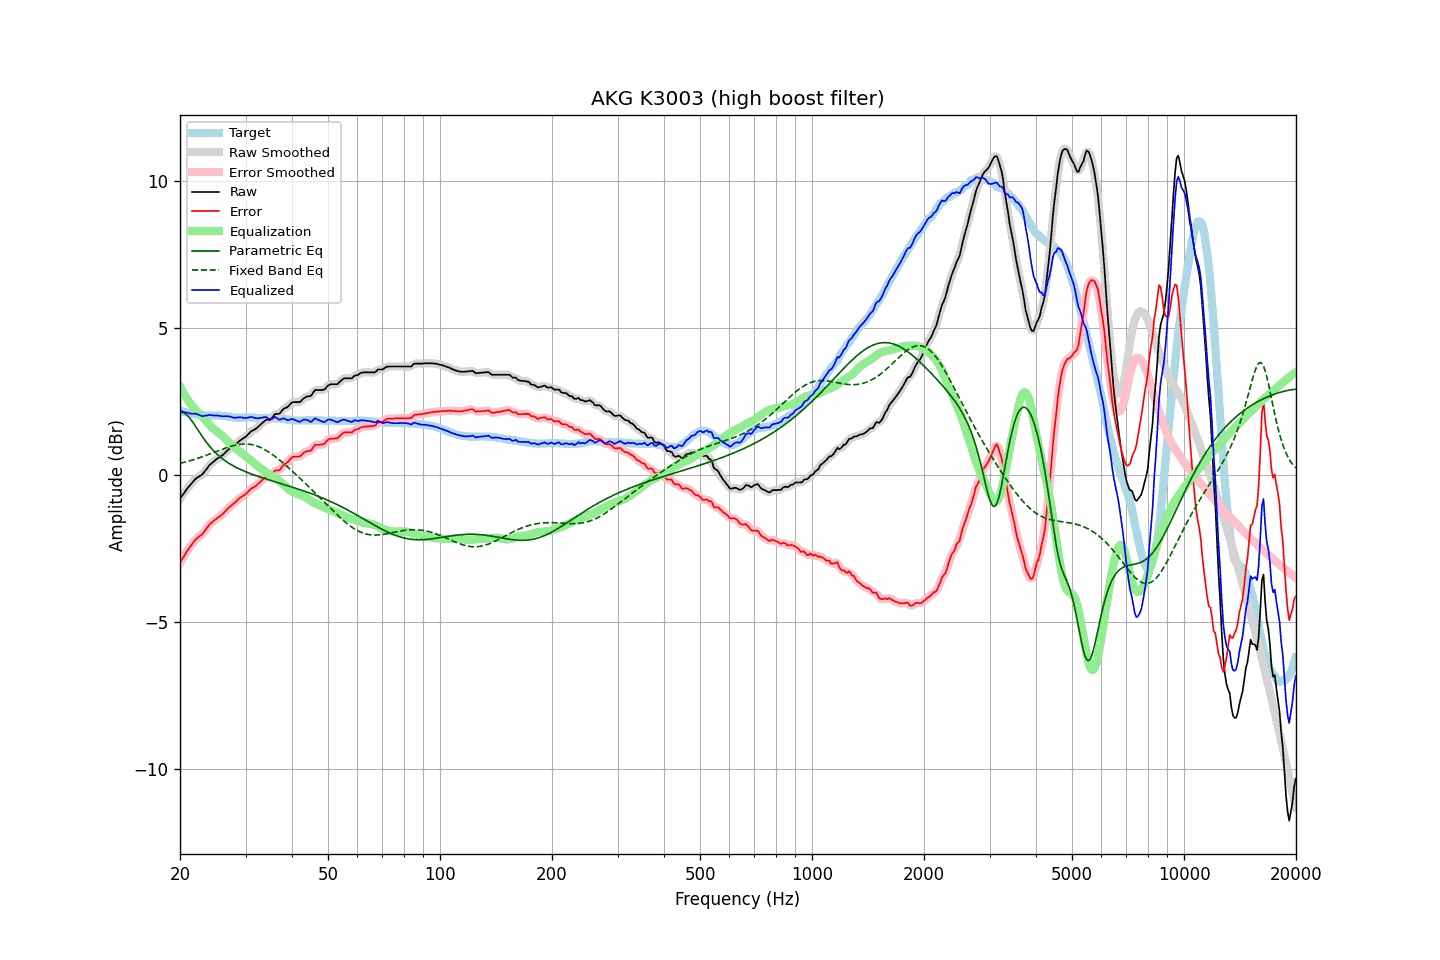

Values plotted in this chart, from the file beside it:
frequency, raw, error, smoothed, error_smoothed, equalization, parametric_eq, fixed_band_eq, equalized_raw, equalized_smoothed, target
20.00, -0.80, -2.98, -0.80, -2.99, 3.00, 2.12, 0.39, 2.19, 2.19, 2.18
20.20, -0.72, -2.89, -0.73, -2.89, 2.89, 2.13, 0.41, 2.17, 2.17, 2.17
20.40, -0.65, -2.80, -0.65, -2.80, 2.80, 2.12, 0.42, 2.14, 2.15, 2.15
20.61, -0.58, -2.72, -0.58, -2.71, 2.71, 2.09, 0.44, 2.13, 2.13, 2.14
20.81, -0.50, -2.62, -0.50, -2.62, 2.62, 2.05, 0.45, 2.12, 2.12, 2.12
21.02, -0.42, -2.53, -0.43, -2.54, 2.54, 2.00, 0.47, 2.11, 2.11, 2.11
21.23, -0.36, -2.46, -0.36, -2.46, 2.46, 1.94, 0.48, 2.09, 2.09, 2.10
21.44, -0.30, -2.39, -0.30, -2.39, 2.38, 1.87, 0.50, 2.08, 2.09, 2.09
21.66, -0.24, -2.31, -0.23, -2.31, 2.32, 1.79, 0.51, 2.08, 2.08, 2.07
21.87, -0.17, -2.24, -0.17, -2.24, 2.25, 1.71, 0.53, 2.08, 2.08, 2.07
22.09, -0.11, -2.17, -0.12, -2.18, 2.20, 1.63, 0.55, 2.08, 2.07, 2.06
22.31, -0.08, -2.13, -0.08, -2.13, 2.14, 1.54, 0.57, 2.06, 2.06, 2.05
22.54, -0.05, -2.09, -0.05, -2.09, 2.08, 1.46, 0.58, 2.04, 2.04, 2.04
22.76, -0.01, -2.04, -0.01, -2.05, 2.03, 1.38, 0.60, 2.01, 2.01, 2.03
22.99, 0.03, -2.00, 0.03, -1.99, 1.97, 1.29, 0.62, 2.00, 2.00, 2.03
23.22, 0.10, -1.93, 0.09, -1.93, 1.91, 1.22, 0.64, 2.01, 2.00, 2.02
23.45, 0.17, -1.85, 0.16, -1.86, 1.85, 1.14, 0.66, 2.02, 2.02, 2.02
23.69, 0.23, -1.79, 0.24, -1.78, 1.79, 1.07, 0.68, 2.02, 2.03, 2.02
23.92, 0.32, -1.70, 0.31, -1.71, 1.73, 1.00, 0.70, 2.04, 2.04, 2.02
24.16, 0.37, -1.65, 0.37, -1.65, 1.67, 0.94, 0.72, 2.03, 2.03, 2.02
24.40, 0.42, -1.60, 0.42, -1.60, 1.61, 0.88, 0.74, 2.03, 2.03, 2.02
24.65, 0.46, -1.57, 0.46, -1.56, 1.56, 0.82, 0.76, 2.02, 2.02, 2.02
24.89, 0.51, -1.51, 0.50, -1.52, 1.52, 0.76, 0.79, 2.02, 2.02, 2.02
25.14, 0.55, -1.47, 0.54, -1.47, 1.47, 0.71, 0.81, 2.02, 2.02, 2.02
25.39, 0.59, -1.43, 0.58, -1.43, 1.43, 0.66, 0.83, 2.02, 2.02, 2.02
25.65, 0.62, -1.40, 0.62, -1.40, 1.39, 0.61, 0.85, 2.00, 2.00, 2.01
25.91, 0.65, -1.36, 0.66, -1.35, 1.34, 0.57, 0.87, 2.00, 2.00, 2.01
26.16, 0.70, -1.30, 0.70, -1.30, 1.29, 0.53, 0.89, 1.99, 1.99, 2.00
26.43, 0.75, -1.25, 0.75, -1.24, 1.24, 0.49, 0.91, 2.00, 2.00, 2.00
26.69, 0.81, -1.18, 0.80, -1.19, 1.19, 0.45, 0.93, 2.00, 2.00, 1.99
26.96, 0.85, -1.13, 0.85, -1.13, 1.14, 0.41, 0.95, 2.00, 2.00, 1.98
27.23, 0.89, -1.09, 0.90, -1.08, 1.09, 0.38, 0.96, 1.98, 1.98, 1.98
27.50, 0.94, -1.04, 0.93, -1.04, 1.04, 0.34, 0.98, 1.97, 1.97, 1.97
27.77, 0.97, -0.99, 0.97, -0.99, 0.99, 0.31, 1.00, 1.95, 1.95, 1.96
28.05, 1.01, -0.94, 1.01, -0.95, 0.94, 0.28, 1.01, 1.94, 1.95, 1.95
28.33, 1.06, -0.89, 1.05, -0.89, 0.89, 0.25, 1.02, 1.95, 1.95, 1.95
28.62, 1.10, -0.85, 1.10, -0.84, 0.85, 0.23, 1.03, 1.95, 1.95, 1.95
28.90, 1.16, -0.78, 1.15, -0.79, 0.80, 0.20, 1.04, 1.96, 1.96, 1.94
29.19, 1.20, -0.75, 1.20, -0.75, 0.76, 0.18, 1.05, 1.96, 1.96, 1.95
29.48, 1.24, -0.71, 1.23, -0.72, 0.71, 0.15, 1.05, 1.95, 1.95, 1.95
29.78, 1.27, -0.69, 1.27, -0.68, 0.67, 0.13, 1.05, 1.93, 1.94, 1.95
30.08, 1.30, -0.65, 1.31, -0.64, 0.63, 0.10, 1.05, 1.93, 1.94, 1.95
30.38, 1.36, -0.59, 1.36, -0.59, 0.58, 0.08, 1.05, 1.95, 1.95, 1.95
30.68, 1.42, -0.53, 1.42, -0.53, 0.54, 0.06, 1.05, 1.96, 1.96, 1.95
30.99, 1.47, -0.48, 1.47, -0.48, 0.50, 0.04, 1.04, 1.97, 1.97, 1.95
31.30, 1.50, -0.45, 1.50, -0.45, 0.46, 0.02, 1.03, 1.96, 1.96, 1.95
31.61, 1.54, -0.41, 1.54, -0.41, 0.41, 0.00, 1.01, 1.95, 1.95, 1.95
31.93, 1.56, -0.39, 1.57, -0.38, 0.37, -0.02, 1.00, 1.93, 1.93, 1.95
32.24, 1.61, -0.33, 1.61, -0.34, 0.32, -0.04, 0.98, 1.92, 1.93, 1.94
32.57, 1.65, -0.29, 1.65, -0.29, 0.27, -0.06, 0.96, 1.93, 1.93, 1.94
32.89, 1.71, -0.23, 1.70, -0.24, 0.23, -0.07, 0.94, 1.94, 1.94, 1.94
33.22, 1.76, -0.18, 1.76, -0.18, 0.19, -0.09, 0.91, 1.95, 1.95, 1.94
33.55, 1.81, -0.13, 1.81, -0.13, 0.15, -0.11, 0.88, 1.96, 1.96, 1.94
33.89, 1.86, -0.07, 1.85, -0.09, 0.11, -0.13, 0.85, 1.97, 1.96, 1.93
34.23, 1.88, -0.05, 1.87, -0.06, 0.07, -0.15, 0.82, 1.95, 1.94, 1.93
34.57, 1.88, -0.05, 1.87, -0.05, 0.04, -0.16, 0.79, 1.91, 1.91, 1.93
34.92, 1.88, -0.05, 1.89, -0.04, 0.00, -0.18, 0.75, 1.88, 1.89, 1.93
35.27, 1.92, -0.01, 1.93, 0.00, -0.03, -0.20, 0.71, 1.90, 1.91, 1.93
35.62, 1.99, 0.06, 1.99, 0.07, -0.06, -0.21, 0.67, 1.94, 1.94, 1.93
35.97, 2.07, 0.15, 2.05, 0.12, -0.09, -0.23, 0.63, 1.98, 1.96, 1.92
... 635 more rows
